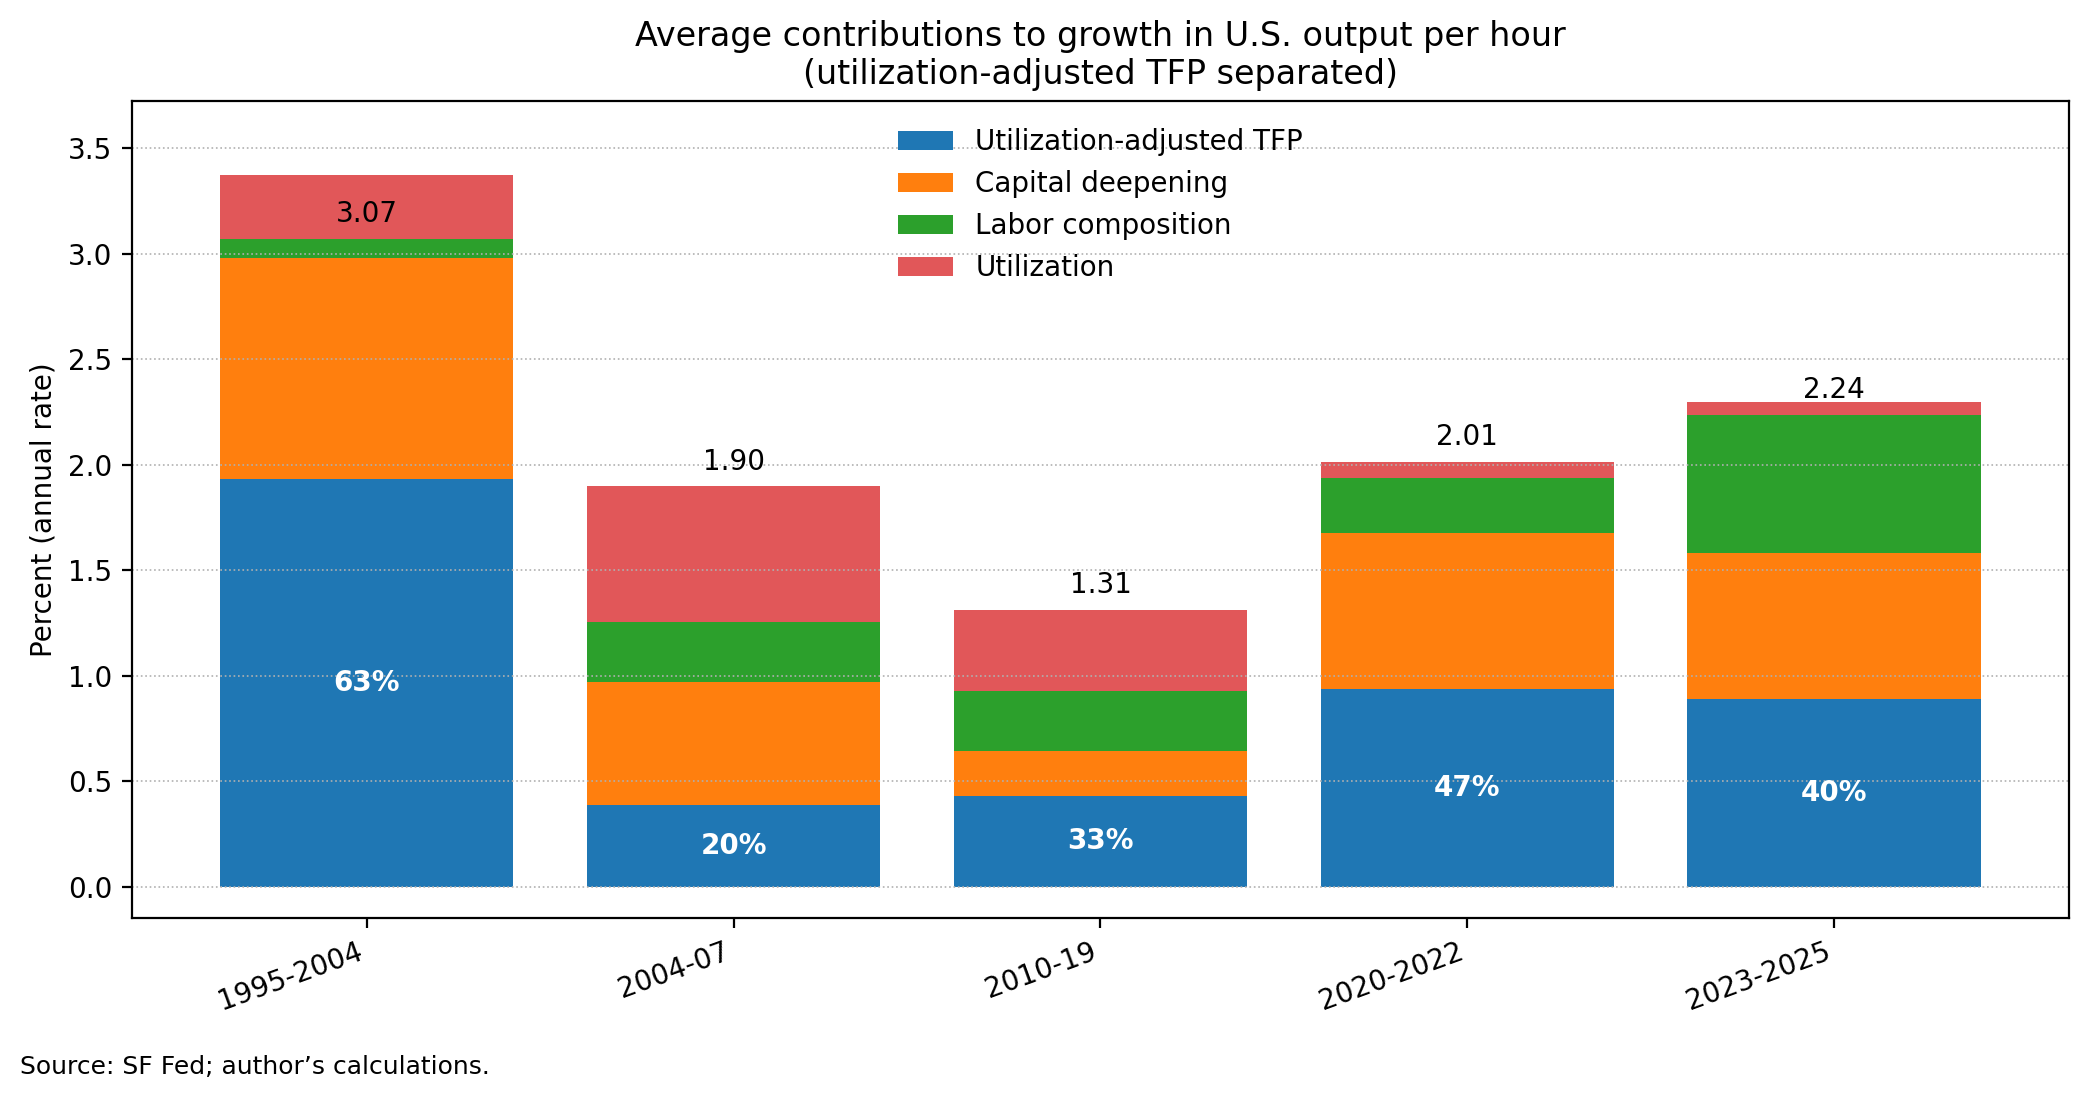

Source data for this figure (header and first rows):
period, start, end, labor_composition, capital_deepening, utilization, tfp_util_adjusted, total_lp, tfp_util_adjusted_share_pct, capital_deepening_formula, identity_gap_formula_mean, identity_gap_formula_max_abs, n_years
1995-2004, 1995, 2004, 0.3932, 1.049, -0.3043, 1.932, 3.07, 62.93, 1.053, -0.003945, 0.04633, 10
2004-07, 2004, 2007, 0.2847, 0.5813, 0.6438, 0.3884, 1.898, 20.46, 0.5849, -0.003665, 0.01258, 4
2010-19, 2010, 2019, 0.2817, 0.2131, 0.3863, 0.4309, 1.312, 32.84, 0.2172, -0.0041, 0.04303, 10
2020-2022, 2020, 2022, 0.2602, 0.7388, 0.07753, 0.9371, 2.014, 46.54, 0.7545, -0.01571, 0.05197, 3
2023-2025, 2023, 2025, 0.7112, 0.6947, -0.05736, 0.889, 2.237, 39.73, 0.6932, 0.001509, 0.00417, 3
